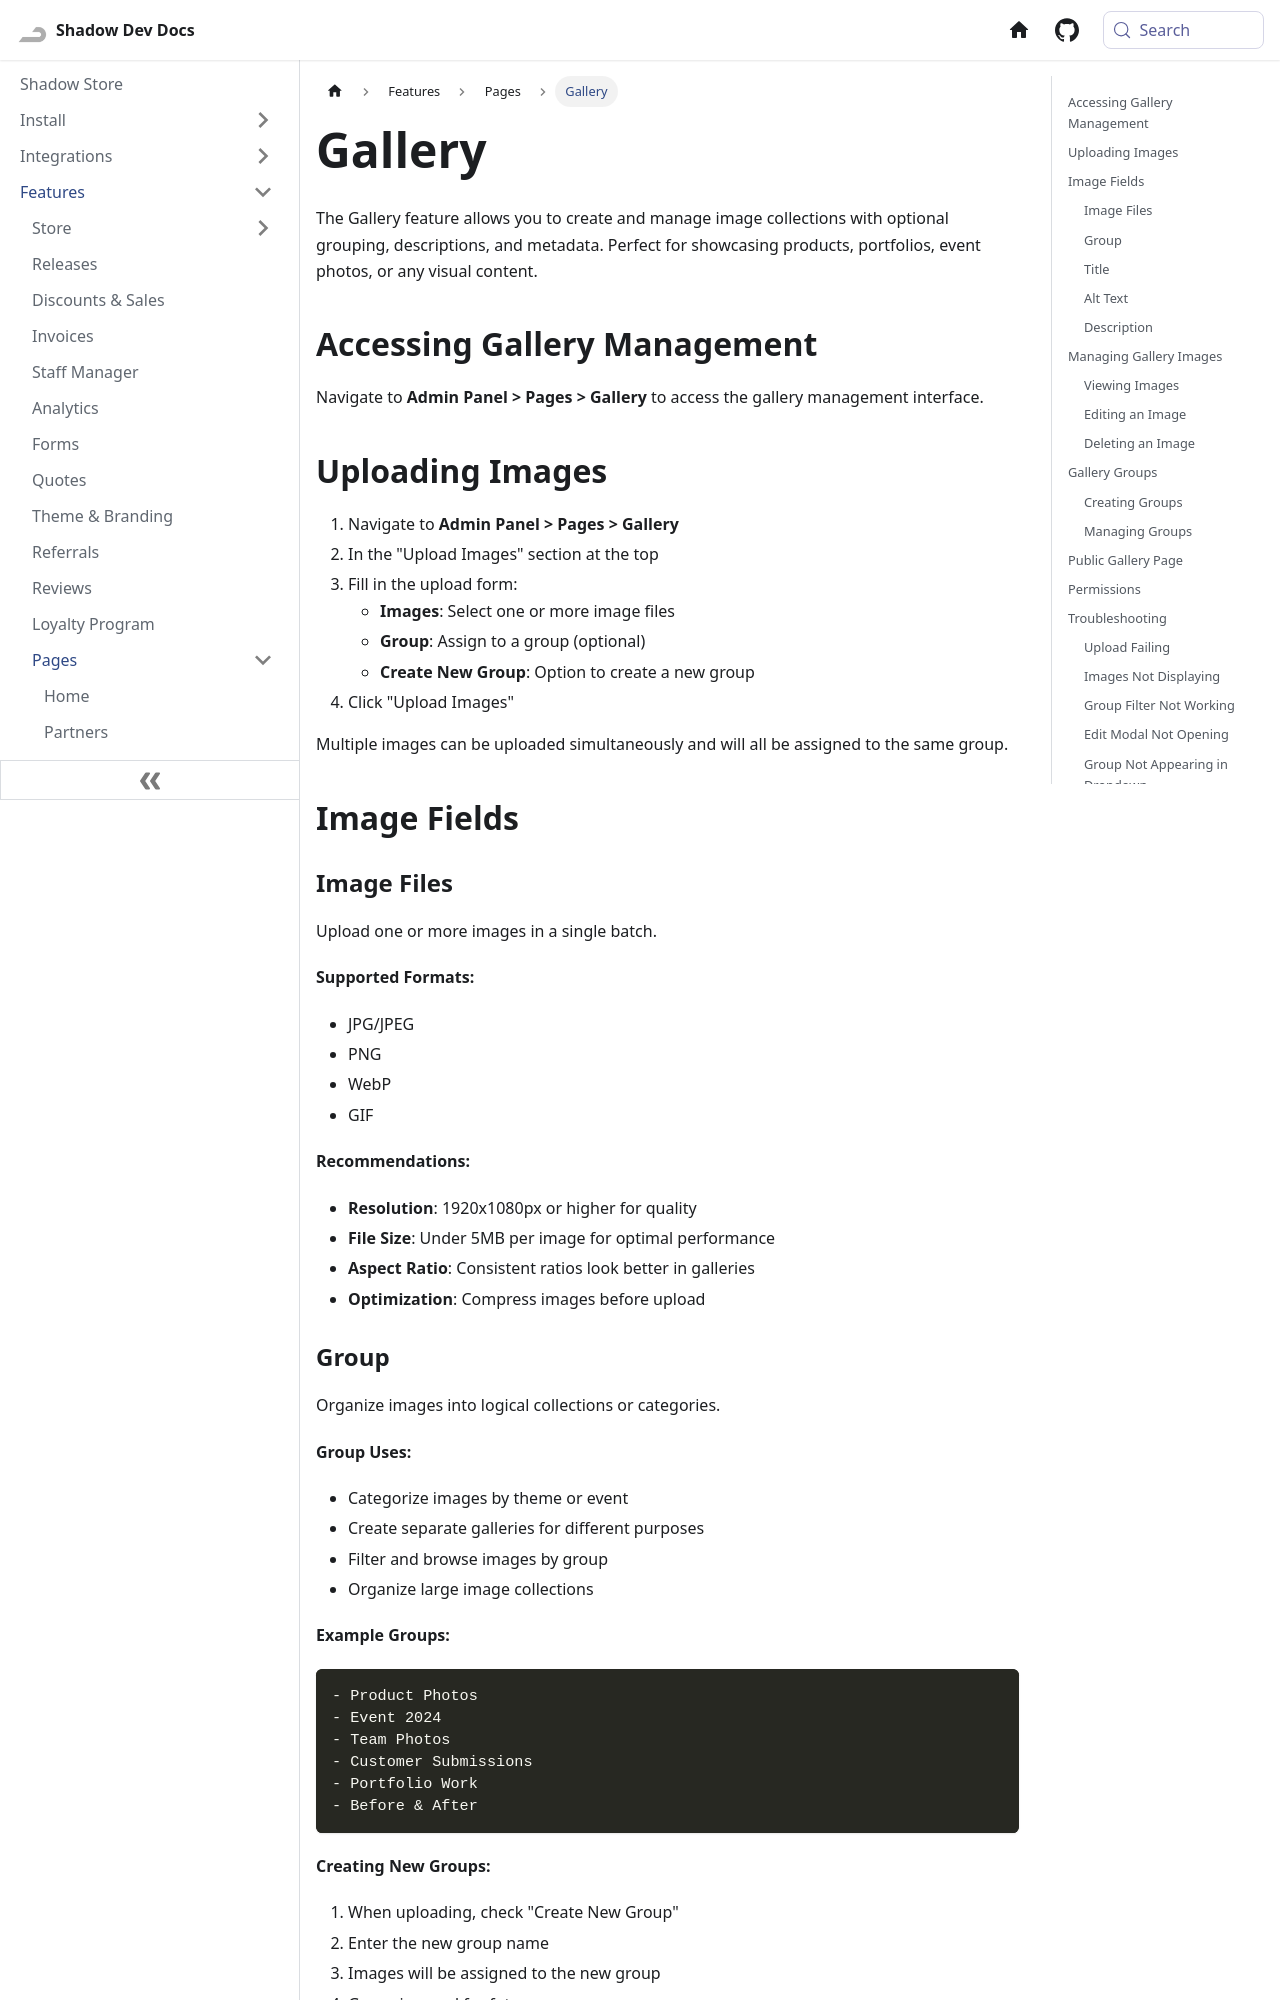

repository: Shadow-Develops/docusaurus · page: shadowStore/features/pages/gallery.html · generator: docusaurus

---
sidebar_position: 4
pagination_next: null
pagination_prev: null
---

# Gallery

The Gallery feature allows you to create and manage image collections with optional grouping, descriptions, and metadata. Perfect for showcasing products, portfolios, event photos, or any visual content.

## Accessing Gallery Management

Navigate to **Admin Panel > Pages > Gallery** to access the gallery management interface.

## Uploading Images

1. Navigate to **Admin Panel > Pages > Gallery**
2. In the "Upload Images" section at the top
3. Fill in the upload form:
   - **Images**: Select one or more image files
   - **Group**: Assign to a group (optional)
   - **Create New Group**: Option to create a new group
4. Click "Upload Images"

Multiple images can be uploaded simultaneously and will all be assigned to the same group.

## Image Fields

### Image Files

Upload one or more images in a single batch.

**Supported Formats:**

- JPG/JPEG
- PNG
- WebP
- GIF

**Recommendations:**

- **Resolution**: 1920x1080px or higher for quality
- **File Size**: Under 5MB per image for optimal performance
- **Aspect Ratio**: Consistent ratios look better in galleries
- **Optimization**: Compress images before upload
